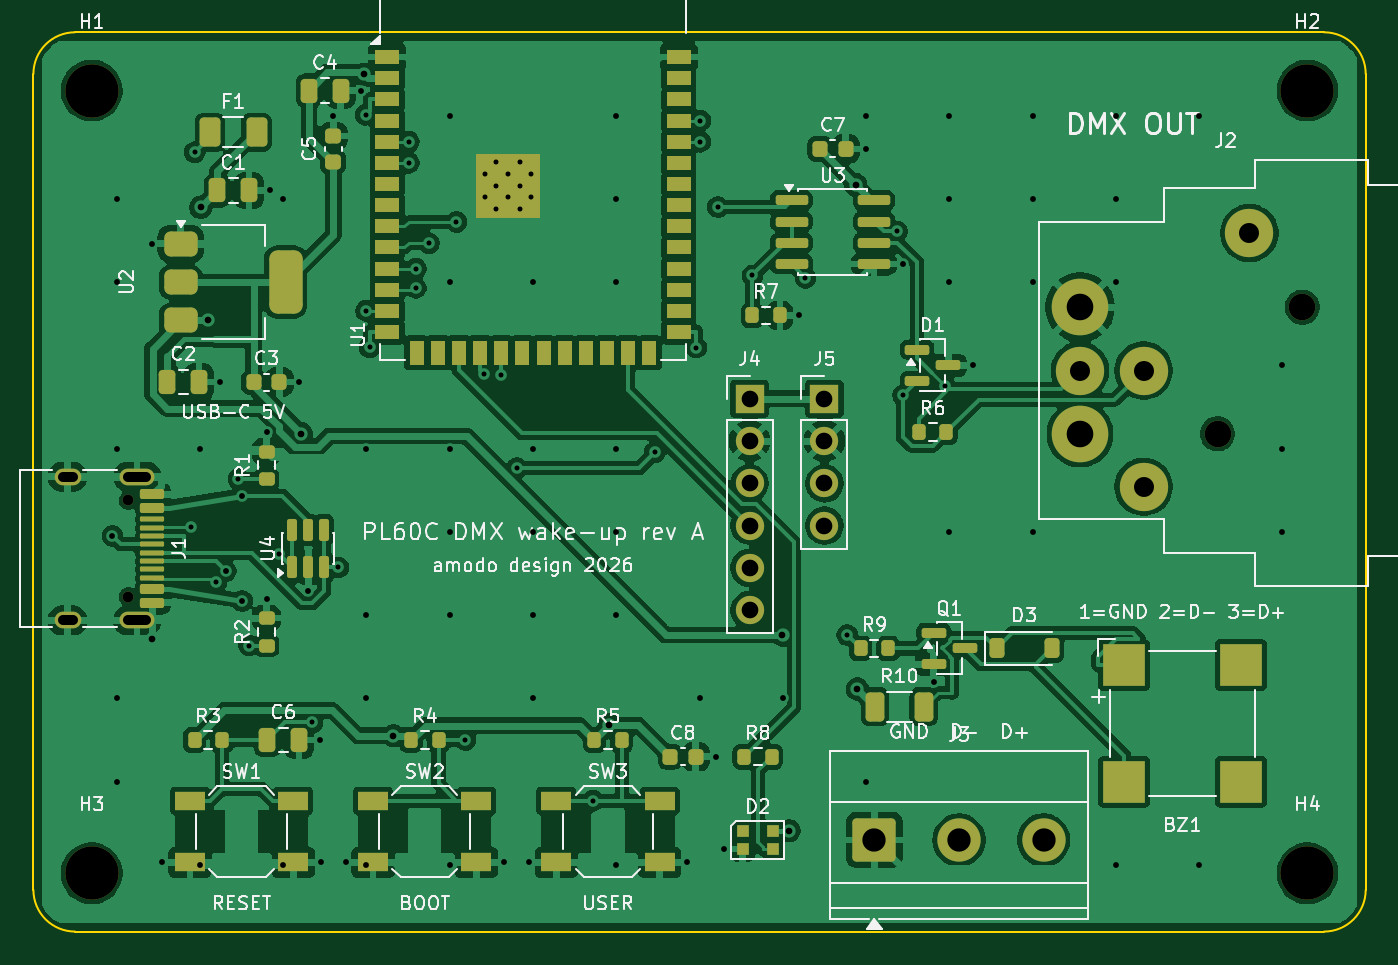
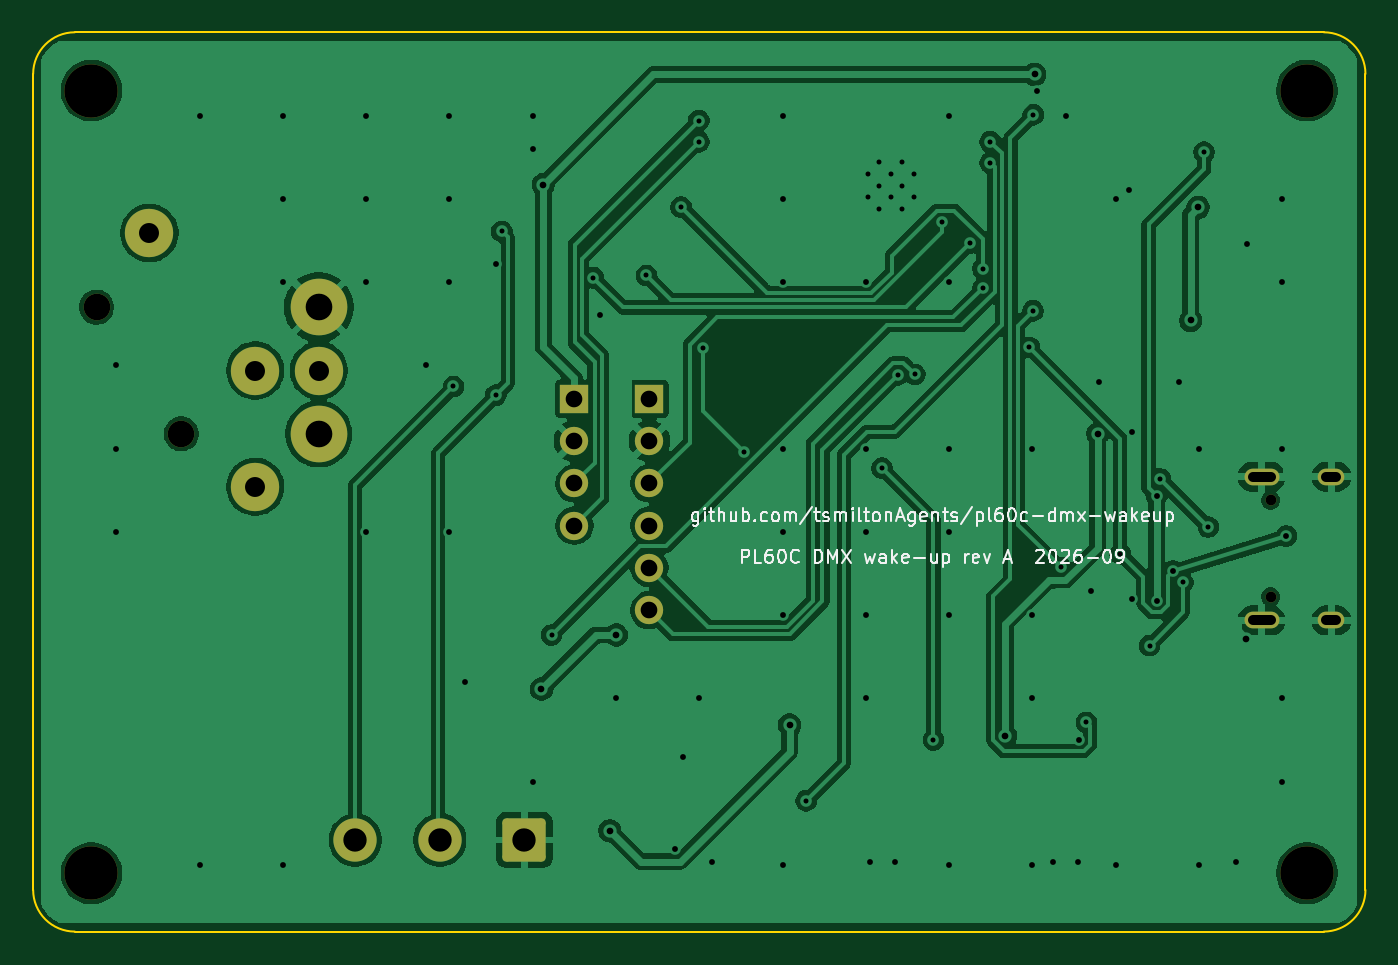
Circuit board: 11 layer files. Board 80.0 x 54.0 mm.
- bottom_copper: pl60c_dmx-B_Cu.gbl (118006 bytes)
- bottom_mask: pl60c_dmx-B_Mask.gbs (2191 bytes)
- paste: pl60c_dmx-B_Paste.gbp (490 bytes)
- bottom_silk: pl60c_dmx-B_Silkscreen.gbo (33041 bytes)
- outline: pl60c_dmx-Edge_Cuts.gm1 (944 bytes)
- top_copper: pl60c_dmx-F_Cu.gtl (221149 bytes)
- top_mask: pl60c_dmx-F_Mask.gts (7781 bytes)
- paste: pl60c_dmx-F_Paste.gtp (6495 bytes)
- top_silk: pl60c_dmx-F_Silkscreen.gto (95217 bytes)
- drill: pl60c_dmx-NPTH.drl (551 bytes)
- drill: pl60c_dmx-PTH.drl (2953 bytes)

=== bottom_copper: pl60c_dmx-B_Cu.gbl (118006 bytes, source omitted) ===
=== bottom_mask: pl60c_dmx-B_Mask.gbs (2191 bytes, source withheld) ===
=== paste: pl60c_dmx-B_Paste.gbp ===
G04 #@! TF.GenerationSoftware,KiCad,Pcbnew,10.0.4*
G04 #@! TF.CreationDate,2026-09-02T14:46:23+01:00*
G04 #@! TF.ProjectId,pl60c_dmx,706c3630-635f-4646-9d78-2e6b69636164,rev?*
G04 #@! TF.SameCoordinates,Original*
G04 #@! TF.FileFunction,Paste,Bot*
G04 #@! TF.FilePolarity,Positive*
%FSLAX46Y46*%
G04 Gerber Fmt 4.6, Leading zero omitted, Abs format (unit mm)*
G04 Created by KiCad (PCBNEW 10.0.4) date 2026-09-02 14:46:23*
%MOMM*%
%LPD*%
G01*
G04 APERTURE LIST*
G04 APERTURE END LIST*
M02*

=== bottom_silk: pl60c_dmx-B_Silkscreen.gbo (33041 bytes, source omitted) ===
=== outline: pl60c_dmx-Edge_Cuts.gm1 ===
G04 #@! TF.GenerationSoftware,KiCad,Pcbnew,10.0.4*
G04 #@! TF.CreationDate,2026-09-02T14:46:23+01:00*
G04 #@! TF.ProjectId,pl60c_dmx,706c3630-635f-4646-9d78-2e6b69636164,rev?*
G04 #@! TF.SameCoordinates,Original*
G04 #@! TF.FileFunction,Profile,NP*
%FSLAX46Y46*%
G04 Gerber Fmt 4.6, Leading zero omitted, Abs format (unit mm)*
G04 Created by KiCad (PCBNEW 10.0.4) date 2026-09-02 14:46:23*
%MOMM*%
%LPD*%
G01*
G04 APERTURE LIST*
G04 #@! TA.AperFunction,Profile*
%ADD10C,0.100000*%
G04 #@! TD*
G04 APERTURE END LIST*
D10*
X0Y-2500000D02*
G75*
G02*
X2499999Y0I2500000J0D01*
G01*
X0Y-51500000D02*
X0Y-2500000D01*
X2500000Y0D02*
X77500000Y0D01*
X2500000Y-54000000D02*
G75*
G02*
X0Y-51500000I0J2500000D01*
G01*
X77500000Y0D02*
G75*
G02*
X80000000Y-2500000I0J-2500000D01*
G01*
X77500000Y-54000000D02*
X2500000Y-54000000D01*
X80000000Y-2500000D02*
X80000000Y-51500000D01*
X80000000Y-51500000D02*
G75*
G02*
X77500000Y-54000000I-2500000J0D01*
G01*
M02*

=== top_copper: pl60c_dmx-F_Cu.gtl (221149 bytes, source omitted) ===
=== top_mask: pl60c_dmx-F_Mask.gts (7781 bytes, source omitted) ===
=== paste: pl60c_dmx-F_Paste.gtp (6495 bytes, source omitted) ===
=== top_silk: pl60c_dmx-F_Silkscreen.gto (95217 bytes, source omitted) ===
=== drill: pl60c_dmx-NPTH.drl ===
M48
; DRILL file KiCad 10.0.4 date 2026-09-02T14:46:23
; FORMAT={-:-/ absolute / metric / decimal}
; #@! TF.CreationDate,2026-09-02T14:46:23+01:00
; #@! TF.GenerationSoftware,Kicad,Pcbnew,10.0.4
; #@! TF.FileFunction,NonPlated,1,2,NPTH
FMAT,2
METRIC
; #@! TA.AperFunction,NonPlated,NPTH,ComponentDrill
T1C0.650
; #@! TA.AperFunction,NonPlated,NPTH,ComponentDrill
T2C1.600
; #@! TA.AperFunction,NonPlated,NPTH,ComponentDrill
T3C3.200
%
G90
G05
T1
X5.7Y-28.11
X5.7Y-33.89
T2
X71.11Y-24.12
X76.19Y-16.5
T3
X3.5Y-3.5
X3.5Y-50.5
X76.5Y-3.5
X76.5Y-50.5
M30

=== drill: pl60c_dmx-PTH.drl ===
M48
; DRILL file KiCad 10.0.4 date 2026-09-02T14:46:23
; FORMAT={-:-/ absolute / metric / decimal}
; #@! TF.CreationDate,2026-09-02T14:46:23+01:00
; #@! TF.GenerationSoftware,Kicad,Pcbnew,10.0.4
; #@! TF.FileFunction,Plated,1,2,PTH
FMAT,2
METRIC
; #@! TA.AperFunction,Plated,PTH,ViaDrill
T1C0.300
; #@! TA.AperFunction,Plated,PTH,ComponentDrill
T2C0.300
; #@! TA.AperFunction,Plated,PTH,ViaDrill
T3C0.350
; #@! TA.AperFunction,Plated,PTH,ViaDrill
T4C0.400
; #@! TA.AperFunction,Plated,PTH,ComponentDrill
T5C0.600
; #@! TA.AperFunction,Plated,PTH,ComponentDrill
T6C1.000
; #@! TA.AperFunction,Plated,PTH,ComponentDrill
T7C1.200
; #@! TA.AperFunction,Plated,PTH,ComponentDrill
T8C1.400
; #@! TA.AperFunction,Plated,PTH,ComponentDrill
T9C1.600
%
G90
G05
T1
X9.434Y-29.705
X9.69Y-7.203
X10.974Y-33.036
X12.314Y-26.825
X12.961Y-36.825
X14.72Y-31.306
X16.756Y-41.442
X18.303Y-32.137
X19.948Y-4.952
X19.967Y-16.73
X20.193Y-18.92
X22.533Y-6.57
X22.536Y-7.84
X22.966Y-14.19
X22.966Y-15.335
X23.758Y-12.663
X25.404Y-11.394
X25.94Y-42.5
X27.063Y-20.544
X28.095Y-20.564
X29.03Y-26.166
X33.58Y-46.15
X37.314Y-25.225
X39.807Y-18.928
X40.033Y-5.3
X40.033Y-6.57
X41.094Y-10.491
X43.175Y-14.603
X46.358Y-14.738
X48.87Y-36.195
X51.854Y-11.961
X52.215Y-21.798
X54.761Y-21.266
T2
X27.1Y-8.51
X27.1Y-9.91
X27.8Y-7.81
X27.8Y-9.21
X27.8Y-10.61
X28.5Y-8.51
X28.5Y-9.91
X29.2Y-7.81
X29.2Y-9.21
X29.2Y-10.61
X29.9Y-8.51
X29.9Y-9.91
T3
X4.745Y-30.25
X5.0Y-10.0
X5.0Y-15.0
X5.0Y-25.0
X5.0Y-40.0
X5.0Y-45.0
X7.1Y-12.7
X7.75Y-49.85
X10.0Y-25.0
X10.0Y-50.0
X11.2Y-21.0
X11.545Y-32.35
X12.545Y-27.85
X12.545Y-34.15
X14.0Y-24.025
X14.0Y-34.025
X14.2Y-9.5
X15.0Y-10.0
X15.0Y-50.0
X15.975Y-21.0
X16.5Y-33.55
X17.2Y-42.5
X17.25Y-49.85
X18.0Y-5.025
X18.75Y-49.85
X19.7Y-3.5
X20.0Y-25.0
X20.0Y-35.0
X20.0Y-40.0
X20.0Y-50.0
X25.0Y-5.0
X25.0Y-15.0
X25.0Y-25.0
X25.0Y-30.0
X25.0Y-35.0
X25.0Y-50.0
X28.25Y-49.85
X29.75Y-49.85
X30.0Y-15.0
X30.0Y-25.0
X30.0Y-30.0
X30.0Y-35.0
X30.0Y-40.0
X35.0Y-5.0
X35.0Y-10.0
X35.0Y-15.0
X35.0Y-25.0
X35.0Y-30.0
X35.0Y-35.0
X35.0Y-50.0
X39.25Y-49.85
X40.0Y-40.0
X40.975Y-43.5
X41.485Y-49.05
X45.0Y-40.0
X45.975Y-17.0
X49.975Y-7.0
X50.0Y-5.0
X50.0Y-45.0
X52.2Y-13.905
X54.062Y-39.0
X55.0Y-5.0
X55.0Y-10.0
X55.0Y-15.0
X55.0Y-30.0
X56.425Y-20.0
X60.0Y-5.0
X60.0Y-10.0
X60.0Y-15.0
X60.0Y-30.0
X65.0Y-5.0
X65.0Y-10.0
X65.0Y-15.0
X65.0Y-50.0
X70.0Y-5.0
X70.0Y-50.0
X75.0Y-20.0
X75.0Y-25.0
X75.0Y-30.0
T4
X7.145Y-36.404
X10.048Y-10.502
X10.487Y-17.3
X16.073Y-24.099
X19.854Y-2.534
X21.622Y-42.244
X34.58Y-41.597
X44.98Y-36.195
X45.374Y-47.95
X49.375Y-9.149
X49.477Y-39.44
T6
X43.0Y-22.0
X43.0Y-24.54
X43.0Y-27.08
X43.0Y-29.62
X43.0Y-32.16
X43.0Y-34.7
X47.5Y-22.0
X47.5Y-24.54
X47.5Y-27.08
X47.5Y-29.62
T7
X62.85Y-20.31
X66.665Y-20.31
X66.665Y-27.29
X73.02Y-12.06
T8
X50.5Y-48.5
X55.58Y-48.5
X60.66Y-48.5
T9
X62.85Y-16.5
X62.85Y-24.12
T5
X2.35Y-26.68G85X1.75Y-26.68
G05
X2.35Y-35.32G85X1.75Y-35.32
G05
X6.78Y-26.68G85X5.68Y-26.68
G05
X6.78Y-35.32G85X5.68Y-35.32
G05
M30
